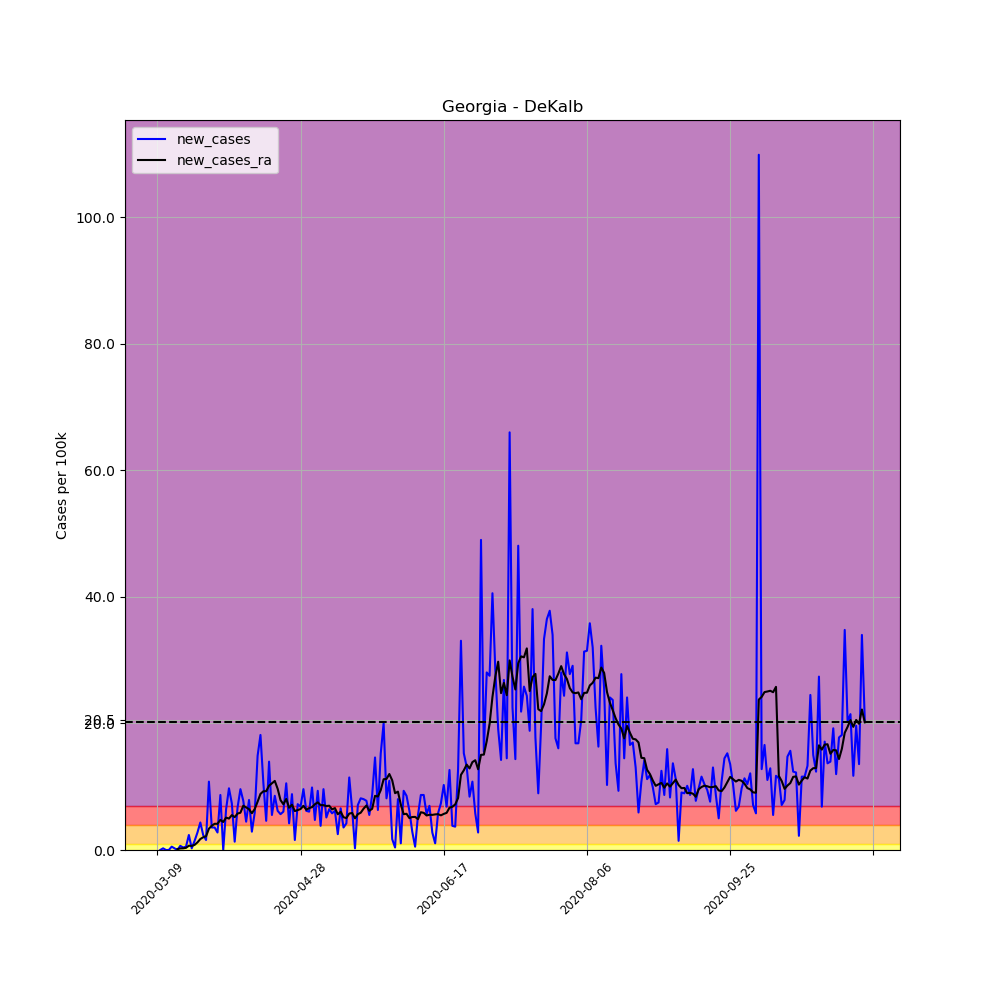

The data file committed next to this chart (first rows):
, date, county, state, fips, cases, deaths, COUNTY, STNAME, CTYNAME, POPESTIMATE2019, per_100k, per_100k_ra, new_cases, new_cases_ra
29367, 2020-03-09, DeKalb, Georgia, 13089, 2, 0, 89, Georgia, DeKalb, 759297, 0.2634, , , 
29368, 2020-03-10, DeKalb, Georgia, 13089, 2, 0, 89, Georgia, DeKalb, 759297, 0.2634, , 0.0, 
29369, 2020-03-11, DeKalb, Georgia, 13089, 4, 0, 89, Georgia, DeKalb, 759297, 0.5268, , 0.2634, 
29370, 2020-03-12, DeKalb, Georgia, 13089, 4, 0, 89, Georgia, DeKalb, 759297, 0.5268, , 0.0, 
29371, 2020-03-13, DeKalb, Georgia, 13089, 4, 0, 89, Georgia, DeKalb, 759297, 0.5268, , 0.0, 
29372, 2020-03-14, DeKalb, Georgia, 13089, 8, 0, 89, Georgia, DeKalb, 759297, 1.054, , 0.5268, 
29373, 2020-03-15, DeKalb, Georgia, 13089, 10, 0, 89, Georgia, DeKalb, 759297, 1.317, 0.6397, 0.2634, 
29374, 2020-03-16, DeKalb, Georgia, 13089, 10, 0, 89, Georgia, DeKalb, 759297, 1.317, 0.7902, 0.0, 0.1505
29375, 2020-03-17, DeKalb, Georgia, 13089, 15, 0, 89, Georgia, DeKalb, 759297, 1.976, 1.035, 0.6585, 0.2446
29376, 2020-03-18, DeKalb, Georgia, 13089, 18, 0, 89, Georgia, DeKalb, 759297, 2.371, 1.298, 0.3951, 0.2634
29377, 2020-03-19, DeKalb, Georgia, 13089, 22, 0, 89, Georgia, DeKalb, 759297, 2.897, 1.637, 0.5268, 0.3387
29378, 2020-03-20, DeKalb, Georgia, 13089, 40, 0, 89, Georgia, DeKalb, 759297, 5.268, 2.314, 2.371, 0.6773
29379, 2020-03-21, DeKalb, Georgia, 13089, 42, 0, 89, Georgia, DeKalb, 759297, 5.531, 2.954, 0.2634, 0.6397
29380, 2020-03-22, DeKalb, Georgia, 13089, 53, 0, 89, Georgia, DeKalb, 759297, 6.98, 3.763, 1.449, 0.809
29381, 2020-03-23, DeKalb, Georgia, 13089, 74, 0, 89, Georgia, DeKalb, 759297, 9.746, 4.967, 2.766, 1.204
29382, 2020-03-24, DeKalb, Georgia, 13089, 107, 0, 89, Georgia, DeKalb, 759297, 14.09, 6.698, 4.346, 1.731
29383, 2020-03-25, DeKalb, Georgia, 13089, 125, 0, 89, Georgia, DeKalb, 759297, 16.46, 8.711, 2.371, 2.013
29384, 2020-03-26, DeKalb, Georgia, 13089, 137, 0, 89, Georgia, DeKalb, 759297, 18.04, 10.87, 1.58, 2.164
29385, 2020-03-27, DeKalb, Georgia, 13089, 219, 2, 89, Georgia, DeKalb, 759297, 28.84, 14.24, 10.8, 3.368
29386, 2020-03-28, DeKalb, Georgia, 13089, 246, 3, 89, Georgia, DeKalb, 759297, 32.4, 18.08, 3.556, 3.838
29387, 2020-03-29, DeKalb, Georgia, 13089, 273, 3, 89, Georgia, DeKalb, 759297, 35.95, 22.22, 3.556, 4.139
29388, 2020-03-30, DeKalb, Georgia, 13089, 294, 3, 89, Georgia, DeKalb, 759297, 38.72, 26.36, 2.766, 4.139
29389, 2020-03-31, DeKalb, Georgia, 13089, 360, 4, 89, Georgia, DeKalb, 759297, 47.41, 31.12, 8.692, 4.76
29390, 2020-04-01, DeKalb, Georgia, 13089, 360, 4, 89, Georgia, DeKalb, 759297, 47.41, 35.54, 0.0, 4.421
29391, 2020-04-02, DeKalb, Georgia, 13089, 409, 8, 89, Georgia, DeKalb, 759297, 53.87, 40.66, 6.453, 5.118
29392, 2020-04-03, DeKalb, Georgia, 13089, 483, 8, 89, Georgia, DeKalb, 759297, 63.61, 45.62, 9.746, 4.967
29393, 2020-04-04, DeKalb, Georgia, 13089, 539, 9, 89, Georgia, DeKalb, 759297, 70.99, 51.14, 7.375, 5.513
29394, 2020-04-05, DeKalb, Georgia, 13089, 549, 9, 89, Georgia, DeKalb, 759297, 72.3, 56.33, 1.317, 5.193
29395, 2020-04-06, DeKalb, Georgia, 13089, 600, 11, 89, Georgia, DeKalb, 759297, 79.02, 62.09, 6.717, 5.757
29396, 2020-04-07, DeKalb, Georgia, 13089, 673, 11, 89, Georgia, DeKalb, 759297, 88.63, 67.98, 9.614, 5.889
29397, 2020-04-08, DeKalb, Georgia, 13089, 732, 12, 89, Georgia, DeKalb, 759297, 96.4, 74.98, 7.77, 6.999
29398, 2020-04-09, DeKalb, Georgia, 13089, 766, 13, 89, Georgia, DeKalb, 759297, 100.9, 81.69, 4.478, 6.717
29399, 2020-04-10, DeKalb, Georgia, 13089, 826, 13, 89, Georgia, DeKalb, 759297, 108.8, 88.15, 7.902, 6.453
29400, 2020-04-11, DeKalb, Georgia, 13089, 848, 14, 89, Georgia, DeKalb, 759297, 111.7, 93.96, 2.897, 5.814
29401, 2020-04-12, DeKalb, Georgia, 13089, 893, 14, 89, Georgia, DeKalb, 759297, 117.6, 100.4, 5.927, 6.472
29402, 2020-04-13, DeKalb, Georgia, 13089, 1006, 15, 89, Georgia, DeKalb, 759297, 132.5, 108.1, 14.88, 7.639
29403, 2020-04-14, DeKalb, Georgia, 13089, 1144, 15, 89, Georgia, DeKalb, 759297, 150.7, 116.9, 18.17, 8.862
29404, 2020-04-15, DeKalb, Georgia, 13089, 1225, 16, 89, Georgia, DeKalb, 759297, 161.3, 126.2, 10.67, 9.275
29405, 2020-04-16, DeKalb, Georgia, 13089, 1260, 21, 89, Georgia, DeKalb, 759297, 165.9, 135.5, 4.61, 9.294
29406, 2020-04-17, DeKalb, Georgia, 13089, 1366, 23, 89, Georgia, DeKalb, 759297, 179.9, 145.7, 13.96, 10.16
29407, 2020-04-18, DeKalb, Georgia, 13089, 1408, 24, 89, Georgia, DeKalb, 759297, 185.4, 156.2, 5.531, 10.54
29408, 2020-04-19, DeKalb, Georgia, 13089, 1473, 24, 89, Georgia, DeKalb, 759297, 194, 167.1, 8.561, 10.91
29409, 2020-04-20, DeKalb, Georgia, 13089, 1520, 26, 89, Georgia, DeKalb, 759297, 200.2, 176.8, 6.19, 9.671
29410, 2020-04-21, DeKalb, Georgia, 13089, 1563, 30, 89, Georgia, DeKalb, 759297, 205.8, 184.7, 5.663, 7.883
29411, 2020-04-22, DeKalb, Georgia, 13089, 1609, 31, 89, Georgia, DeKalb, 759297, 211.9, 191.9, 6.058, 7.225
29412, 2020-04-23, DeKalb, Georgia, 13089, 1689, 34, 89, Georgia, DeKalb, 759297, 222.4, 200, 10.54, 8.071
29413, 2020-04-24, DeKalb, Georgia, 13089, 1721, 36, 89, Georgia, DeKalb, 759297, 226.7, 206.6, 4.214, 6.679
29414, 2020-04-25, DeKalb, Georgia, 13089, 1788, 36, 89, Georgia, DeKalb, 759297, 235.5, 213.8, 8.824, 7.149
29415, 2020-04-26, DeKalb, Georgia, 13089, 1800, 36, 89, Georgia, DeKalb, 759297, 237.1, 219.9, 1.58, 6.152
29416, 2020-04-27, DeKalb, Georgia, 13089, 1855, 42, 89, Georgia, DeKalb, 759297, 244.3, 226.2, 7.244, 6.303
29417, 2020-04-28, DeKalb, Georgia, 13089, 1907, 44, 89, Georgia, DeKalb, 759297, 251.2, 232.7, 6.848, 6.472
29418, 2020-04-29, DeKalb, Georgia, 13089, 1980, 46, 89, Georgia, DeKalb, 759297, 260.8, 239.7, 9.614, 6.98
29419, 2020-04-30, DeKalb, Georgia, 13089, 2027, 47, 89, Georgia, DeKalb, 759297, 267, 246.1, 6.19, 6.359
29420, 2020-05-01, DeKalb, Georgia, 13089, 2073, 49, 89, Georgia, DeKalb, 759297, 273, 252.7, 6.058, 6.623
29421, 2020-05-02, DeKalb, Georgia, 13089, 2148, 52, 89, Georgia, DeKalb, 759297, 282.9, 259.5, 9.878, 6.773
29422, 2020-05-03, DeKalb, Georgia, 13089, 2184, 53, 89, Georgia, DeKalb, 759297, 287.6, 266.7, 4.741, 7.225
29423, 2020-05-04, DeKalb, Georgia, 13089, 2255, 57, 89, Georgia, DeKalb, 759297, 297, 274.2, 9.351, 7.526
29424, 2020-05-05, DeKalb, Georgia, 13089, 2284, 59, 89, Georgia, DeKalb, 759297, 300.8, 281.3, 3.819, 7.093
29425, 2020-05-06, DeKalb, Georgia, 13089, 2357, 61, 89, Georgia, DeKalb, 759297, 310.4, 288.4, 9.614, 7.093
29426, 2020-05-07, DeKalb, Georgia, 13089, 2396, 62, 89, Georgia, DeKalb, 759297, 315.6, 295.3, 5.136, 6.943
... 188 more rows
